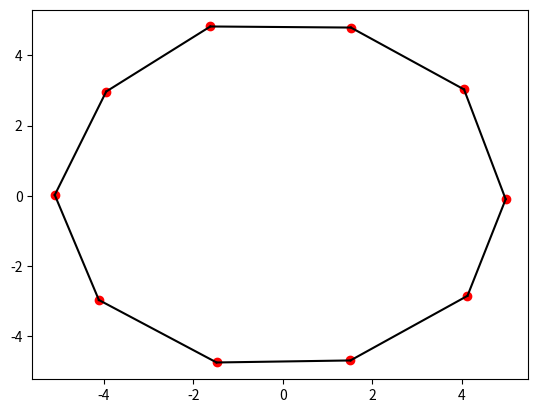

The script that saved this image:
import math
import random

import numpy
import matplotlib.pyplot as plot
from scipy.spatial import ConvexHull

def create_points(point_amount=10, uniform=0.1):
    two_pi = 2*math.pi
    step_size = two_pi / point_amount

    angle = 0
    points = []

    while angle < two_pi:
        y = math.sin(angle) * 5 + random.uniform(-uniform, uniform)
        x = math.cos(angle) * 5 + random.uniform(-uniform, uniform)
        points.append([x, y])
        angle += step_size
    
    return numpy.array(points)


if __name__ == "__main__":

    # points = create_points()

    # alpha = alphashape.optimizealpha(points)

    # alpha_shape = alphashape.alphashape(points, alpha)

    # print(dir(alpha_shape))
    # print(point for point in alpha_shape)

    points = create_points()

    print(points)

    hull = ConvexHull(points)
    plot.scatter(points[:, 0], points[:, 1], c='red')
    for simplex in hull.simplices:
        plot.plot(points[simplex, 0], points[simplex, 1], 'k-')
    plot.show()
        


    